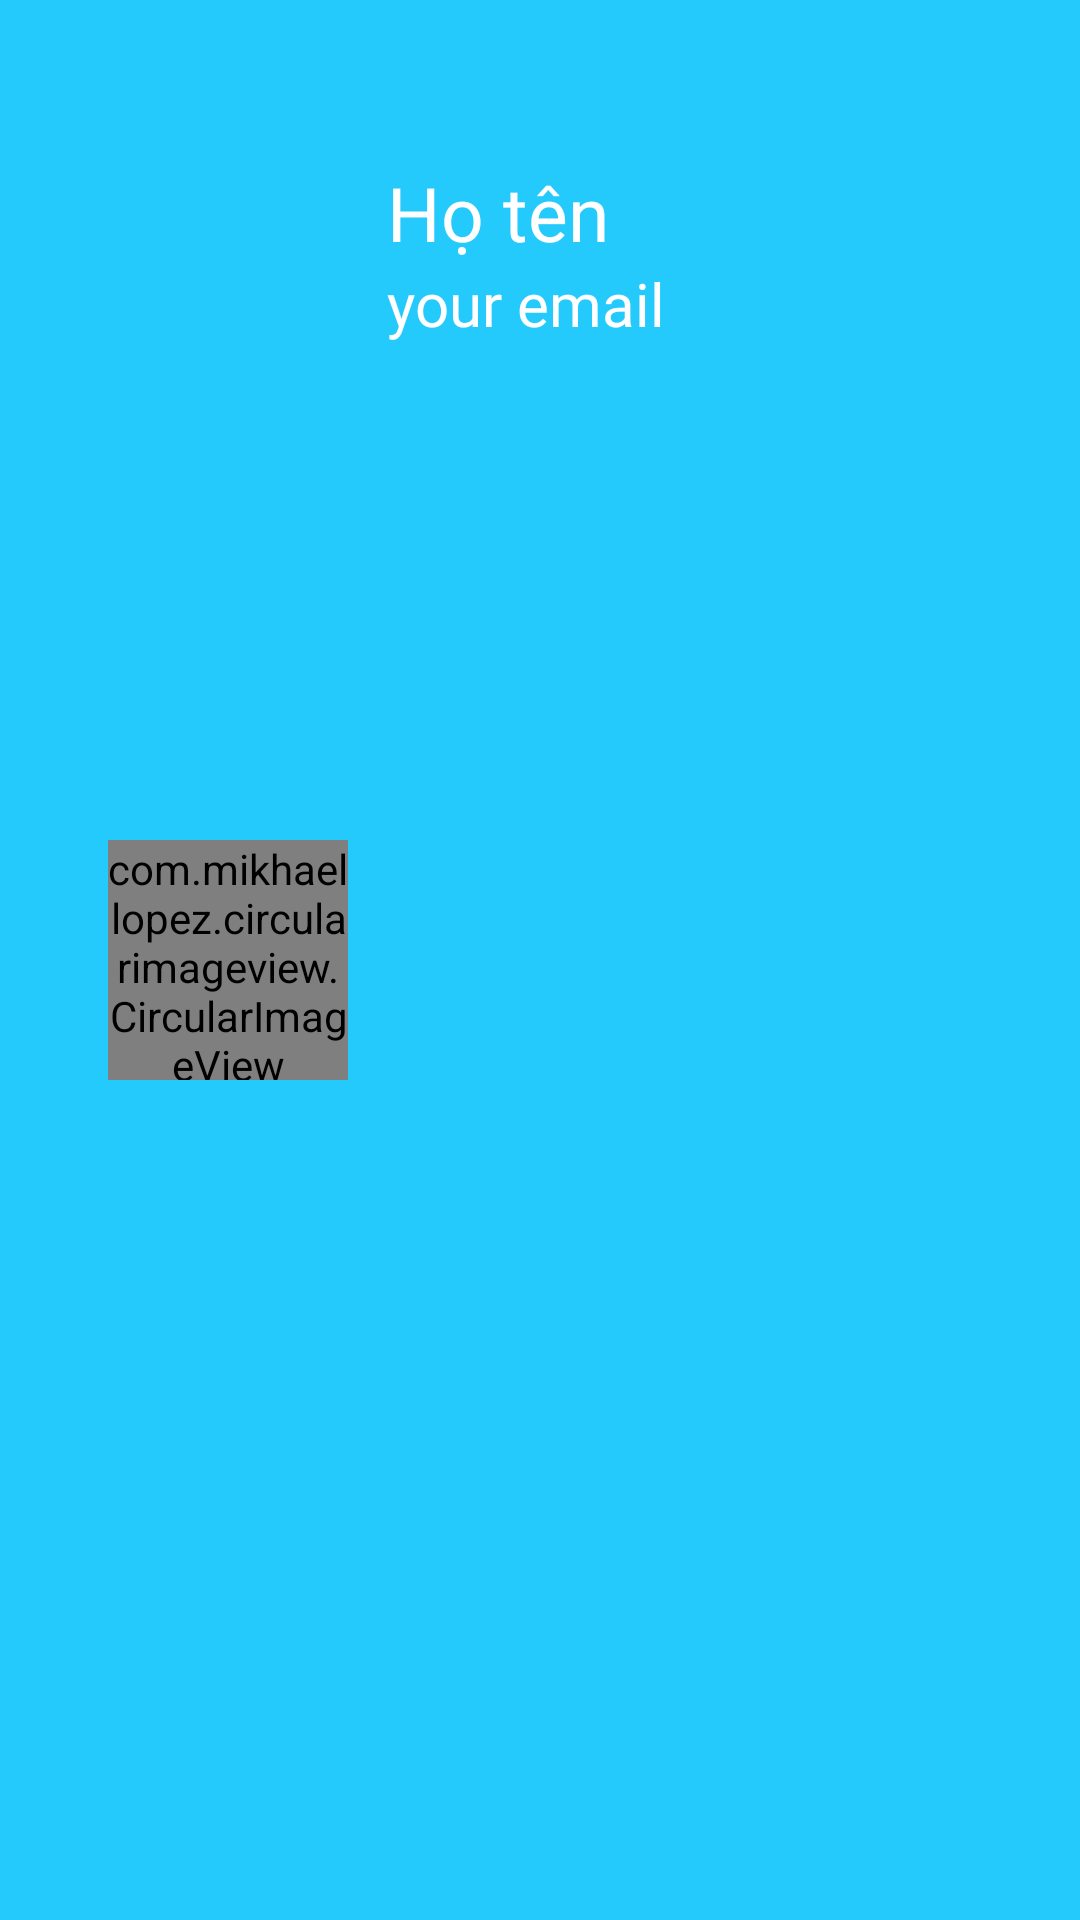

Android layout source for this screen:
<!-- AndroidManifest.xml: application theme AppTheme -->
<!-- res/layout/nav_header.xml -->
<?xml version="1.0" encoding="utf-8"?>
<RelativeLayout
    xmlns:android="http://schemas.android.com/apk/res/android"
    xmlns:app="http://schemas.android.com/apk/res-auto"
    xmlns:tools="http://schemas.android.com/tools"
    android:layout_width="match_parent"
    android:layout_height="180dp"
    android:padding="20dp"
    android:background="@color/colorBlue"

    >


    <com.mikhaellopez.circularimageview.CircularImageView
        android:id="@+id/image_user"
        style="@style/img_nav_header"
        app:civ_border="false"
        />

    <TextView
        android:id="@+id/text_Email"
        style="@style/tv1_nav_header"/>

    <TextView
        android:id="@+id/text_fullname"
        style="@style/tv2_nav_header"/>


</RelativeLayout>
<!-- resources referenced by this layout -->
<resources>
  <color name="colorBlue">#24CAFC</color>
  <style name="img_nav_header">
          <item name="android:layout_width">80dp</item>
          <item name="android:layout_height">80dp</item>
          <item name="android:layout_alignParentLeft">true</item>
          <item name="android:layout_marginLeft">16dp</item>
          <item name="android:layout_centerVertical">true</item>
          <item name="android:layout_marginTop">16dp</item>
      </style>
  <style name="tv1_nav_header">
          <item name="android:layout_width">wrap_content</item>
          <item name="android:layout_height">wrap_content</item>
          <item name="android:layout_marginLeft">13dp</item>
          <item name="android:layout_below">@+id/text_fullname</item>
          <item name="android:layout_toRightOf">@+id/image_user</item>
          <item name="android:fontFamily">@font/dosis_bold</item>
          <item name="android:textSize">20dp</item>
          <item name="android:textColor">@color/colorWhite</item>
          <item name="android:text">your email</item>
      </style>
  <style name="tv2_nav_header">
          <item name="android:layout_width">wrap_content</item>
          <item name="android:layout_height">wrap_content</item>
          <item name="android:layout_marginLeft">13dp</item>
          <item name="android:layout_marginTop">34dp</item>
          <item name="android:layout_alignParentTop">true</item>
          <item name="android:layout_toRightOf">@+id/image_user</item>
          <item name="android:fontFamily">@font/dosis_bold</item>
          <item name="android:textSize">25sp</item>
          <item name="android:textColor">@color/colorWhite</item>
          <item name="android:text">Họ tên</item>
      </style>
  
      //phone_item
  <style name="AppTheme" parent="Theme.AppCompat.Light.NoActionBar">
          
          <item name="colorPrimary">@color/colorPrimary</item>
          <item name="colorPrimaryDark">@color/colorPrimaryDark</item>
          <item name="colorAccent">@color/colorAccent</item>
      </style>
  <color name="colorWhite">#FFFFFF</color>
  <color name="colorPrimary">#092BD6</color>
  <color name="colorPrimaryDark">#0620A3</color>
  <color name="colorAccent">#D81B60</color>
</resources>
